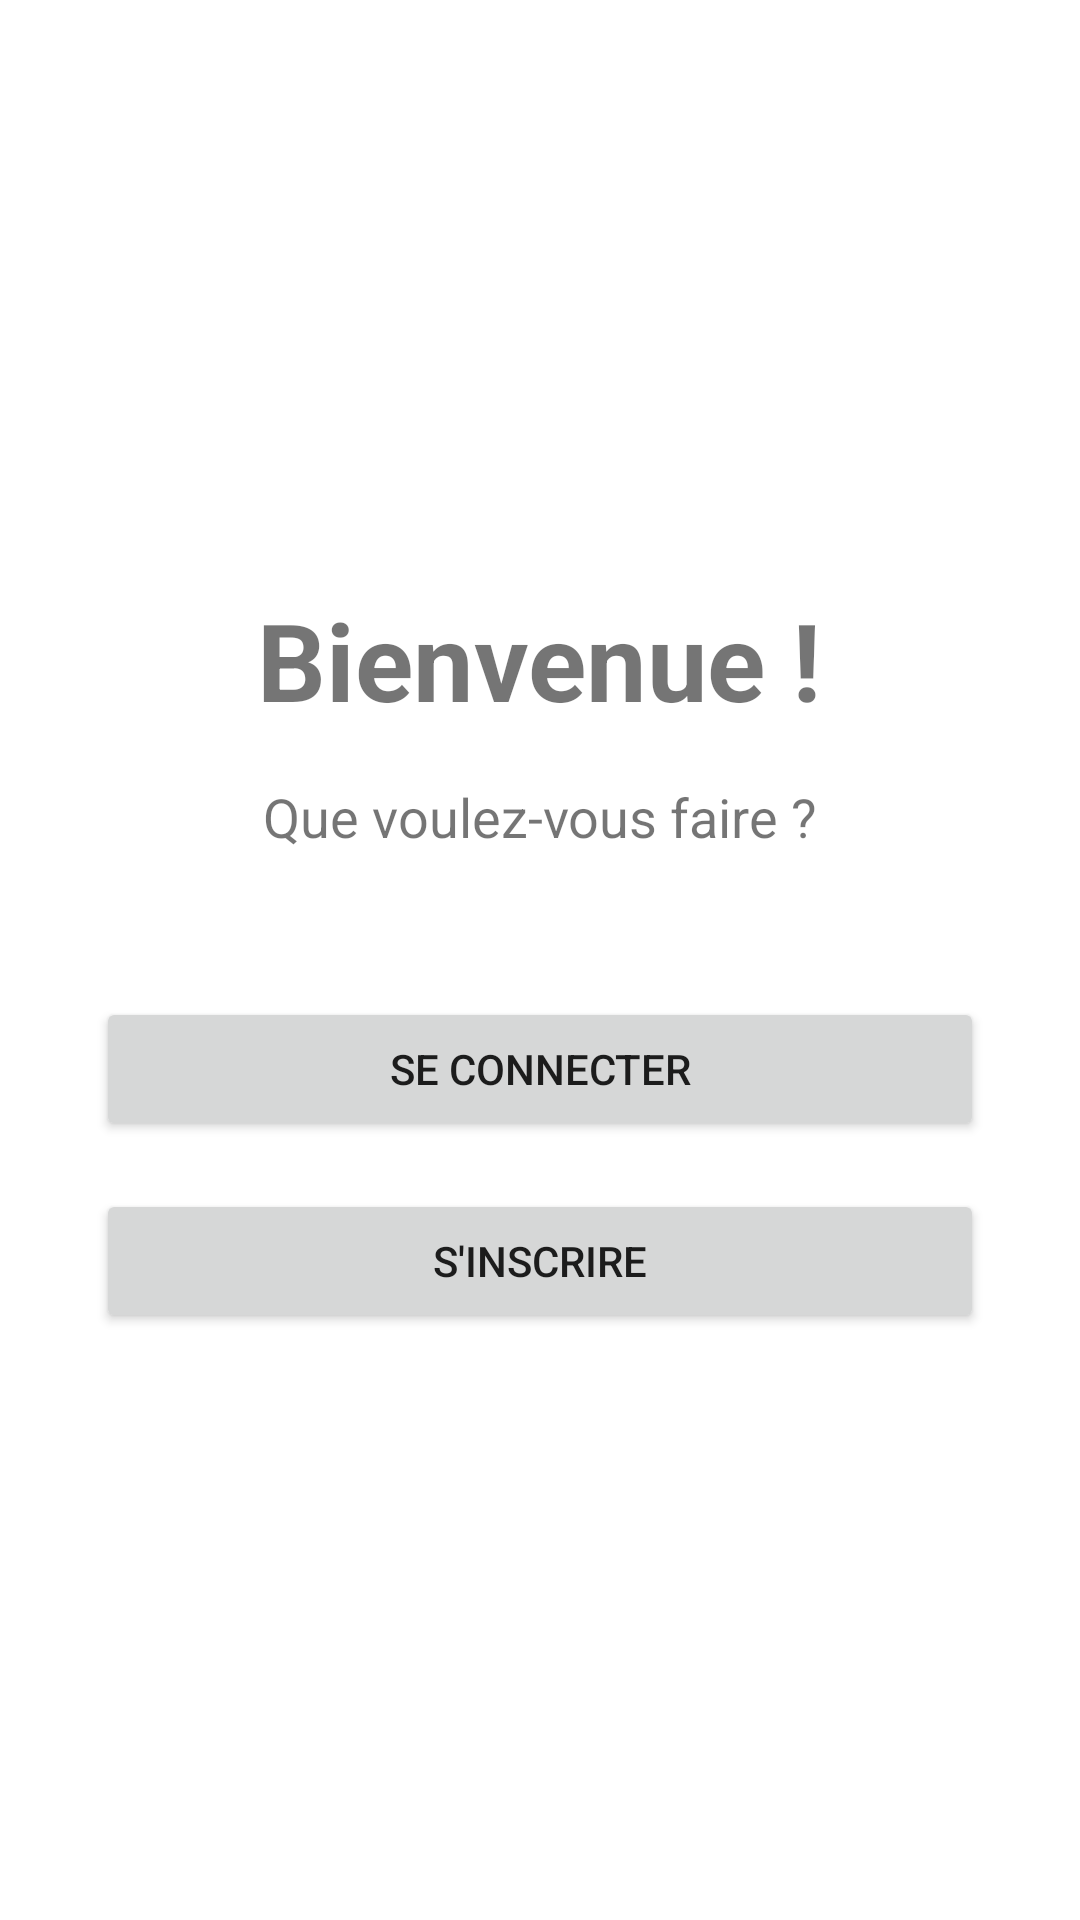

Write the Android layout XML for this screen, with the resource values it uses.
<!-- AndroidManifest.xml: application theme Theme.Loustic -->
<!-- res/layout/activity_main.xml -->
<?xml version="1.0" encoding="utf-8"?>
<LinearLayout xmlns:android="http://schemas.android.com/apk/res/android"
    android:id="@+id/main"
    android:layout_width="match_parent"
    android:layout_height="match_parent"
    android:orientation="vertical"
    android:gravity="center"
    android:padding="32dp">

    <TextView
        android:layout_width="wrap_content"
        android:layout_height="wrap_content"
        android:text="Bienvenue !"
        android:textSize="36sp"
        android:textStyle="bold"
        android:layout_marginBottom="16dp"/>

    <TextView
        android:layout_width="wrap_content"
        android:layout_height="wrap_content"
        android:text="Que voulez-vous faire ?"
        android:textSize="18sp"
        android:layout_marginBottom="48dp"/>

    <Button
        android:id="@+id/btnConnexion"
        android:layout_width="match_parent"
        android:layout_height="wrap_content"
        android:text="Se connecter"
        android:layout_marginBottom="16dp"/>

    <Button
        android:id="@+id/btnInscription"
        android:layout_width="match_parent"
        android:layout_height="wrap_content"
        android:text="S'inscrire" />

</LinearLayout>
<!-- resources referenced by this layout -->
<resources>
  <style name="Theme.Loustic" parent="Theme.MaterialComponents.DayNight.DarkActionBar">
          
          <item name="colorPrimary">@color/purple_500</item>
          <item name="colorPrimaryVariant">@color/purple_700</item>
          <item name="colorOnPrimary">@color/white</item>
          
          <item name="colorSecondary">@color/teal_200</item>
          <item name="colorSecondaryVariant">@color/teal_700</item>
          <item name="colorOnSecondary">@color/black</item>
          
          <item name="android:statusBarColor">?attr/colorPrimaryVariant</item>
          
      </style>
  <!-- not gathered from this repository: default colours our renderer supplied (Android Studio template values) -->
  <color name="purple_500">#FF6200EE</color>
  <color name="purple_700">#FF3700B3</color>
  <color name="teal_200">#FF03DAC5</color>
  <color name="teal_700">#FF018786</color>
  <color name="black">#FF000000</color>
  <color name="white">#FFFFFFFF</color>
</resources>
